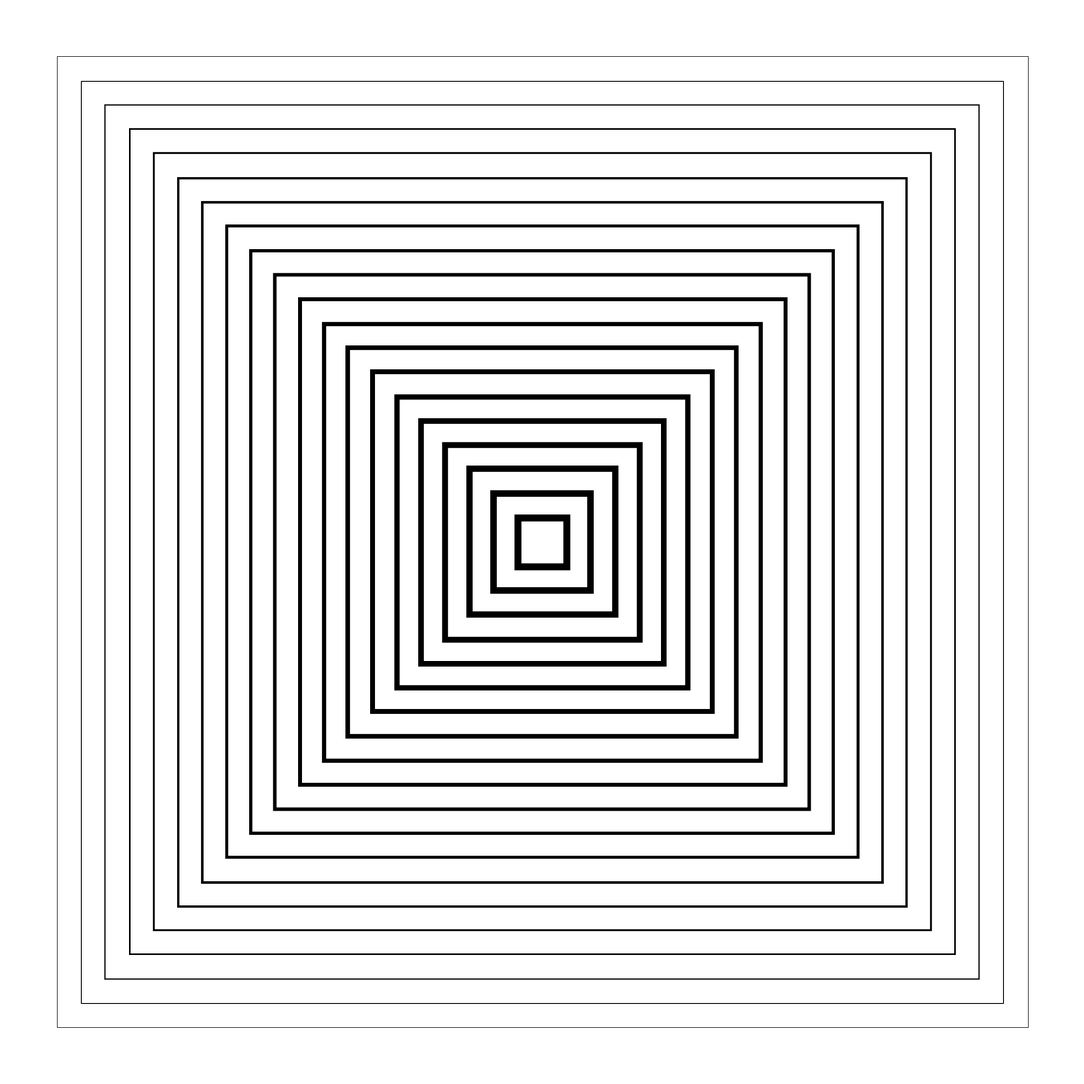

Python code for this plot:
import numpy as np
import matplotlib.pyplot as plt
from pathlib import Path
from datetime import datetime

SIZE = 4000
DPI = 300
SEED = 42
DATE = datetime.now().strftime("%d%m%Y")

JPG_DIR = Path("output/jpg")
SVG_DIR = Path("output/svg")
JPG_DIR.mkdir(parents=True, exist_ok=True)
SVG_DIR.mkdir(parents=True, exist_ok=True)

np.random.seed(SEED)


def setup_ax():
    fig, ax = plt.subplots(figsize=(SIZE/DPI, SIZE/DPI), dpi=DPI)
    fig.subplots_adjust(left=0, right=1, top=1, bottom=0)
    ax.set_facecolor("white")
    ax.set_xlim(-5, 105)
    ax.set_ylim(-5, 105)
    ax.set_aspect("equal")
    ax.axis("off")
    return fig, ax


def save(fig, name):
    jpg_path = JPG_DIR / f"{name}_{DATE}.jpg"
    svg_path = SVG_DIR / f"{name}_{DATE}.svg"
    fig.savefig(jpg_path, dpi=DPI, pad_inches=0, facecolor="white")
    fig.savefig(svg_path, format="svg", pad_inches=0, facecolor="white")
    plt.close(fig)
    print(f"Tersimpan: {jpg_path} | {svg_path}")
def parallel_concentric_rect():
    fig, ax = setup_ax()
    n_rects = 20
    for i in range(n_rects):
        offset = i * 2.5
        rect = plt.Rectangle((offset, offset), 100 - 2 * offset, 100 - 2 * offset,
                              fill=False, edgecolor="black", linewidth=0.5 + 0.3 * i)
        ax.add_patch(rect)
    save(fig, "parallel_concentric_rect")


if __name__ == "__main__":
    parallel_concentric_rect()
